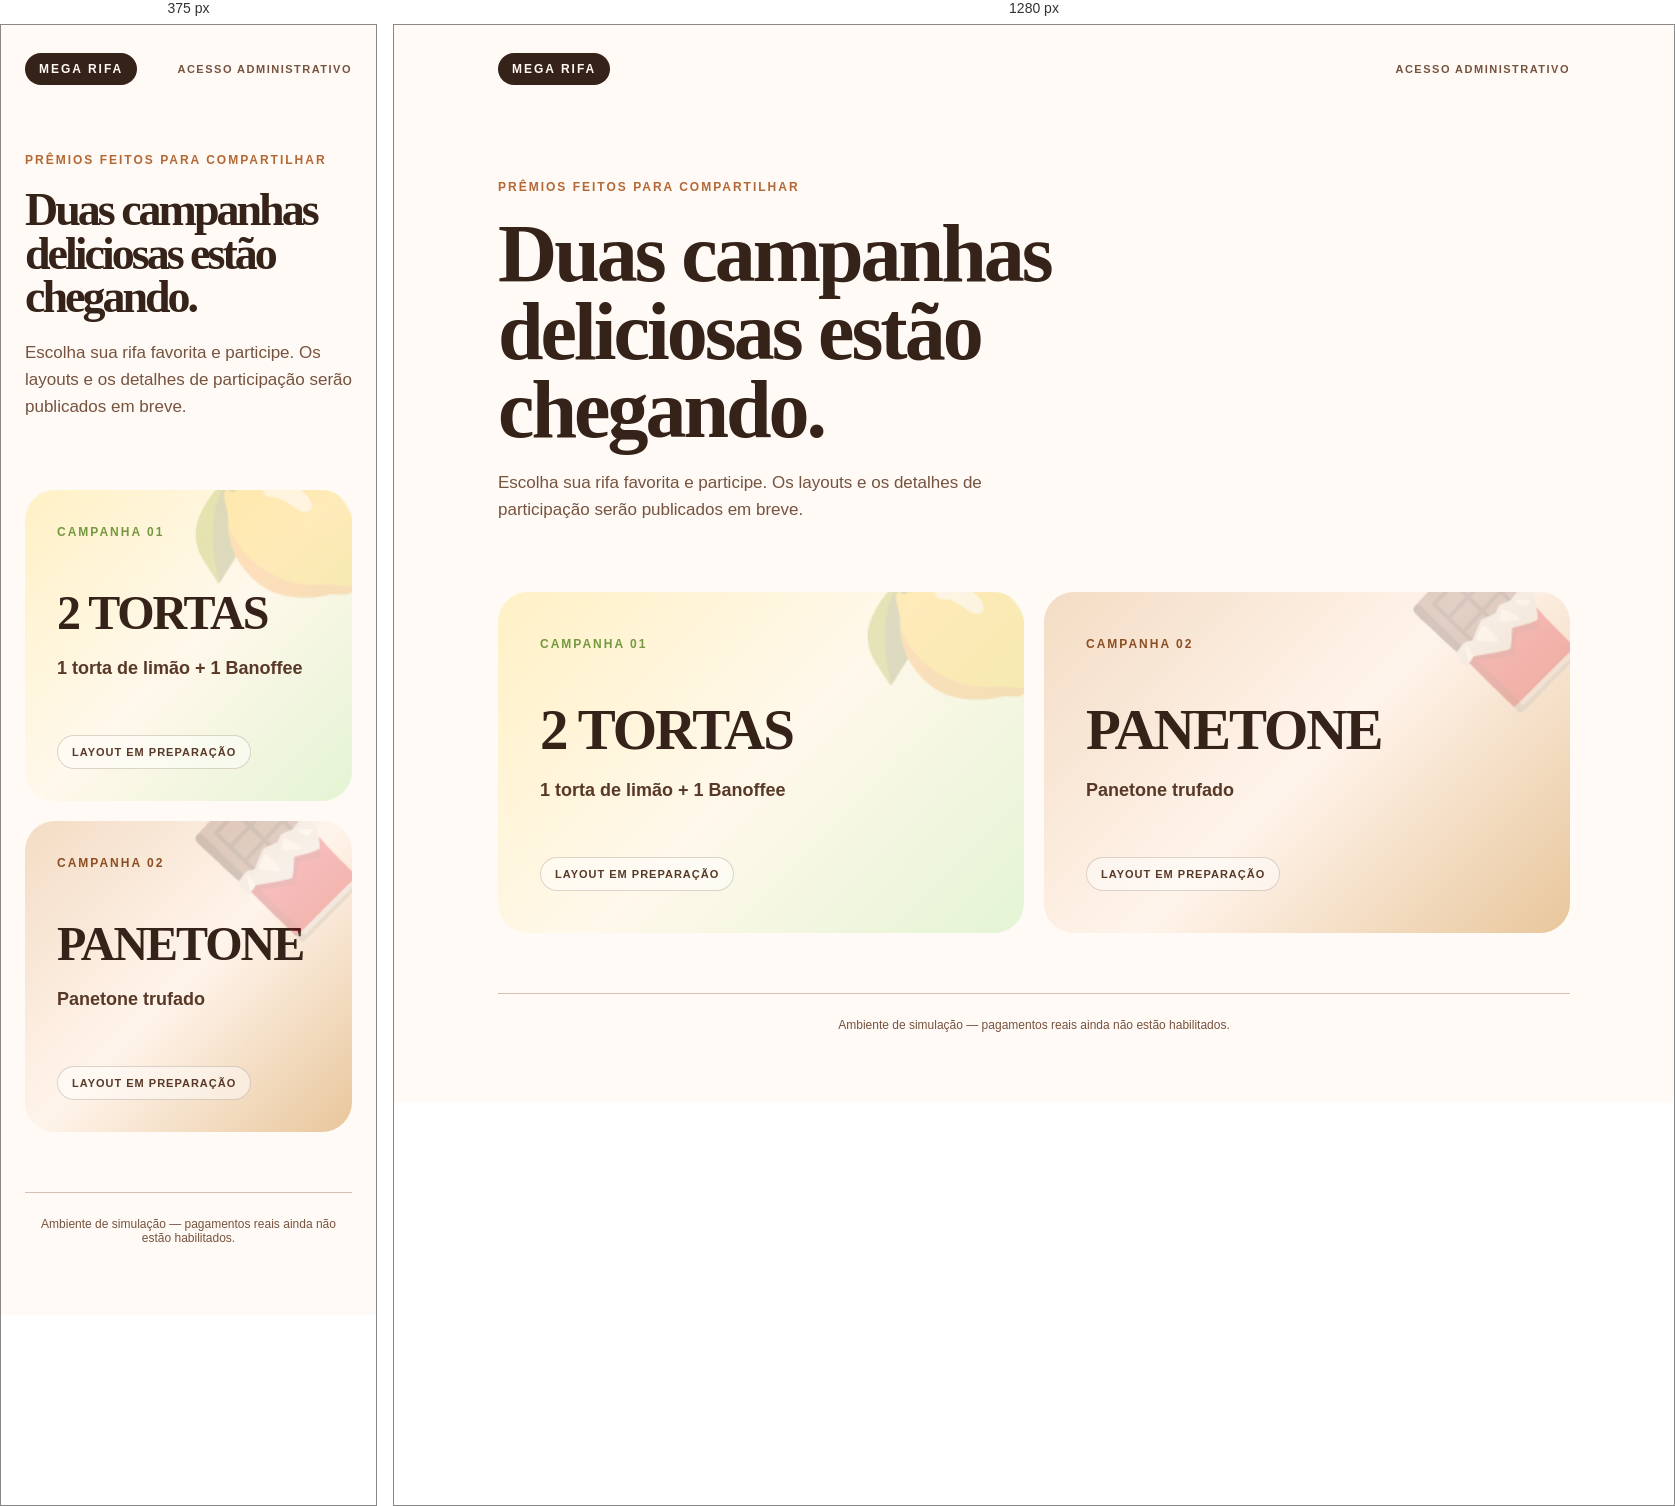
Rendered at 375 px and 1280 px, left to right.

<!-- file: index.html -->
<!doctype html>
<html lang="pt-BR"><head><meta charset="utf-8"><meta name="viewport" content="width=device-width,initial-scale=1"><title>Mega Rifa</title><style>:root{--ink:#352218;--paper:#fffaf5;--muted:#76533f}*{box-sizing:border-box}body{margin:0;background:var(--paper);color:var(--ink);font-family:Georgia,serif}.page{max-width:1120px;margin:auto;padding:28px 24px 70px}.top{display:flex;justify-content:space-between;align-items:center}.brand{padding:9px 14px;border-radius:99px;background:var(--ink);color:#fffaf5;font:900 12px system-ui;letter-spacing:2px}.top small{font:700 11px system-ui;letter-spacing:1.5px;color:var(--muted)}.intro{padding:92px 0 52px}.intro small{font:900 12px system-ui;letter-spacing:2px;color:#b36835}.intro h1{max-width:650px;margin:20px 0;font-size:clamp(46px,7vw,82px);line-height:.95;letter-spacing:-3px}.intro p{max-width:540px;color:var(--muted);font:17px/1.6 system-ui}.cards{display:grid;grid-template-columns:repeat(2,1fr);gap:20px}.card{position:relative;overflow:hidden;padding:42px;border-radius:30px;background:linear-gradient(135deg,#fff1c5,#fff8eb,#e4f4d4);min-height:310px}.card:last-child{background:linear-gradient(135deg,#f3dcc4,#fff4eb,#e8c69b)}.card i{position:absolute;right:-20px;top:-50px;font-style:normal;font-size:150px;opacity:.24}.card small{font:900 12px system-ui;letter-spacing:2px;color:#759841}.card:last-child small{color:#8c4e24}.card h2{margin:45px 0 8px;font-size:57px;letter-spacing:-2px}.card p{font:700 18px system-ui;color:#583827}.status{display:inline-block;margin-top:38px;padding:10px 14px;border:1px solid #58382733;border-radius:99px;background:#ffffff77;font:700 11px system-ui;letter-spacing:1px;color:#583827}footer{margin-top:60px;padding-top:24px;border-top:1px solid #d8bfae;color:var(--muted);font:12px system-ui;text-align:center}@media(max-width:650px){.intro{padding-top:65px}.cards{grid-template-columns:1fr}.card{min-height:270px;padding:32px}.card h2{font-size:48px}}</style></head><body><main class="page"><header class="top"><span class="brand">MEGA RIFA</span><small>ACESSO ADMINISTRATIVO</small></header><section class="intro"><small>PRÊMIOS FEITOS PARA COMPARTILHAR</small><h1>Duas campanhas deliciosas estão chegando.</h1><p>Escolha sua rifa favorita e participe. Os layouts e os detalhes de participação serão publicados em breve.</p></section><section class="cards"><article class="card"><i>🍋</i><small>CAMPANHA 01</small><h2>2 TORTAS</h2><p>1 torta de limão + 1 Banoffee</p><span class="status">LAYOUT EM PREPARAÇÃO</span></article><article class="card"><i>🍫</i><small>CAMPANHA 02</small><h2>PANETONE</h2><p>Panetone trufado</p><span class="status">LAYOUT EM PREPARAÇÃO</span></article></section><footer>Ambiente de simulação — pagamentos reais ainda não estão habilitados.</footer></main></body></html>